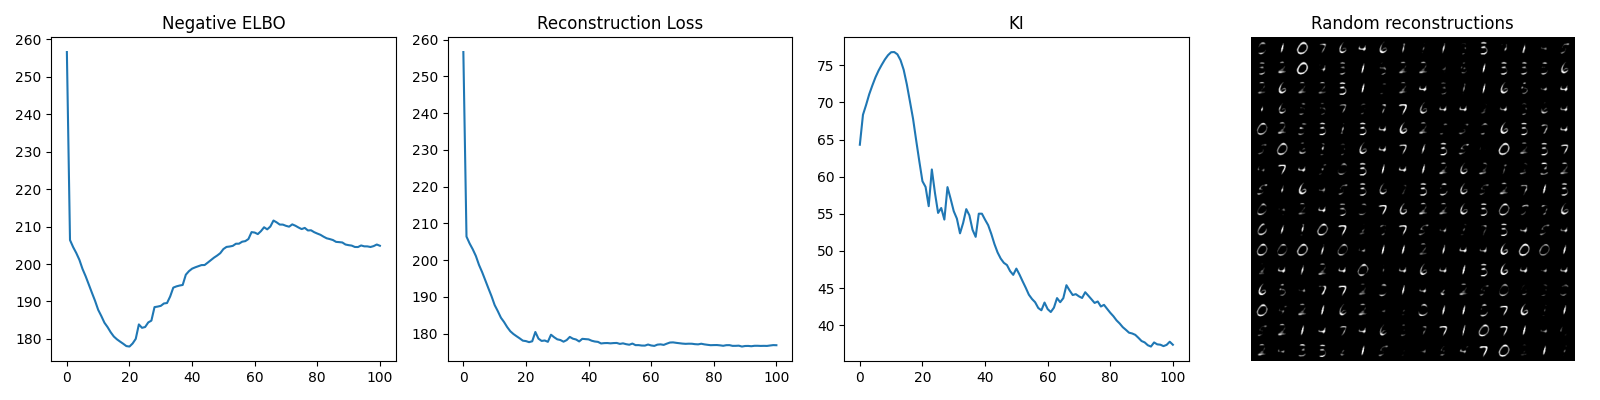

Data behind this chart, as committed beside it:
256.62246033474617; 256.62246033474617; 64.29897427887343
206.4; 206.4; 68.33
204.5; 204.5; 69.66
203; 203; 71.1
201.1; 201.1; 72.28
198.7; 198.7; 73.38
196.7; 196.7; 74.29
194.5; 194.5; 75.06
192.3; 192.3; 75.77
190.2; 190.2; 76.35
187.8; 187.8; 76.75
186.1; 186.1; 76.77
184.3; 184.3; 76.46
183.2; 183.2; 75.68
181.8; 181.8; 74.39
180.6; 180.6; 72.44
179.9; 179.9; 70.13
179.3; 179.3; 67.79
178.7; 178.7; 64.88
178.1; 178.1; 62.07
178; 178; 59.39
178.8; 177.7; 58.62
180; 177.9; 56.03
183.9; 180.4; 60.97
183; 178.6; 57.8
183.2; 178; 55.12
184.4; 178.1; 55.79
184.9; 177.8; 54.23
188.5; 179.7; 58.6
188.6; 179; 57.02
188.8; 178.4; 55.36
189.5; 178.3; 54.36
189.6; 177.8; 52.38
191.3; 178.2; 53.77
193.7; 179.1; 55.63
194; 178.6; 54.8
194.3; 178.4; 52.86
194.4; 177.9; 51.9
197.2; 178.6; 55.02
198.1; 178.5; 55.02
198.8; 178.4; 54.21
199.1; 178.1; 53.47
199.4; 177.9; 52.29
199.7; 177.8; 50.94
199.7; 177.3; 49.81
200.4; 177.4; 48.98
201; 177.4; 48.41
201.7; 177.4; 48.11
202.3; 177.4; 47.3
202.9; 177.5; 46.79
204; 177.2; 47.63
204.6; 177.4; 46.83
204.7; 177.1; 45.92
204.9; 177; 45.05
205.4; 177.3; 44.12
205.4; 176.9; 43.54
206; 176.9; 43.1
206.1; 176.8; 42.33
206.7; 176.7; 42.02
208.5; 177; 43.06
208.4; 176.8; 42.18
... 40 more rows
